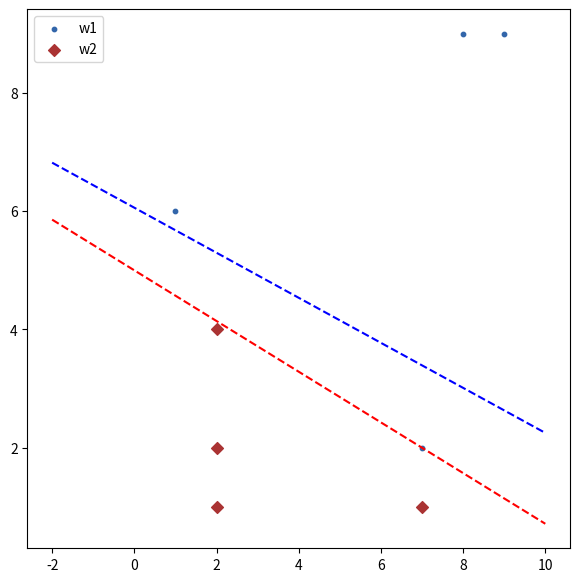

Recreate this plot in Python.
#!/usr/bin/env python
# coding: utf-8

# In[1]:


import seaborn as sns
import numpy as np
import matplotlib.pyplot as plt
import pandas as pd


# In[2]:


def perceptron():
    w1 = np.array([[1, 1, 6], [1, 7, 2], [1, 8, 9], [1, 9, 9]])
    w2 = np.array([[1, 2, 1], [1, 2, 2], [1, 2, 4], [1, 7, 1]])
    data = np.concatenate([w1, -w2], axis = 0)
    print(data)
    w1 = np.array([[1, 6], [7, 2], [8, 9], [9, 9]])
    w2 = np.array([[2, 1], [2, 2], [2, 4], [7, 1]])
    total_epoch = [0, 0]
    for learning_rate in [0.1]:
        k = 0
        Q = 0                           #criterian theta
        a = np.array([0.1, 0.1, 0.1])            #weights
        mv = True
        epoch = 1
        while((mv) or not(k == 0)):
            if(k == 0):
                print("\n\n\nEpoch : ", epoch)
                epoch = epoch + 1
                mv = False
            print("Data index : ", k)
            print("weights : ", a)
            print("Data point : ", np.array(data[k]))
            dp = np.dot(a, data[k])
            print("The dot product is : ", dp)
            if(dp <= 0):            
                a = a + learning_rate * data[k]
                mv = True
            k = (k + 1) % (len(data))
    print("The final weight vector is : ", a)
    f, ax = plt.subplots(figsize=(7, 7))
    c1, c2 = "#3366AA", "#AA3333"
    ax.scatter(*w1.T, c=c1,s = 10, label = "w1")
    ax.legend()
    ax.scatter(*w2.T, c=c2, marker="D", label = "w2")
    ax.legend()
    x_vec = np.linspace(-2, 10, 5)
    y_vec = ((a[1] * x_vec) + a[0])/a[2]
    y_vec = -y_vec   
    plt.plot(x_vec, y_vec, 'r--')

    b = np.array([1, 1, 1, 1, 1, 1, 1, 1])
    print(data.shape)
    a = np.linalg.lstsq(data, b.transpose())
    a = np.array(a[0])
    x_vec = np.linspace(-2, 10, 5)
    y_vec = ((a[1] * x_vec) + a[0])/a[2]
    y_vec = -y_vec   
    plt.plot(x_vec, y_vec, 'b--')
    plt.show()


# In[3]:


perceptron()


# In[ ]:




